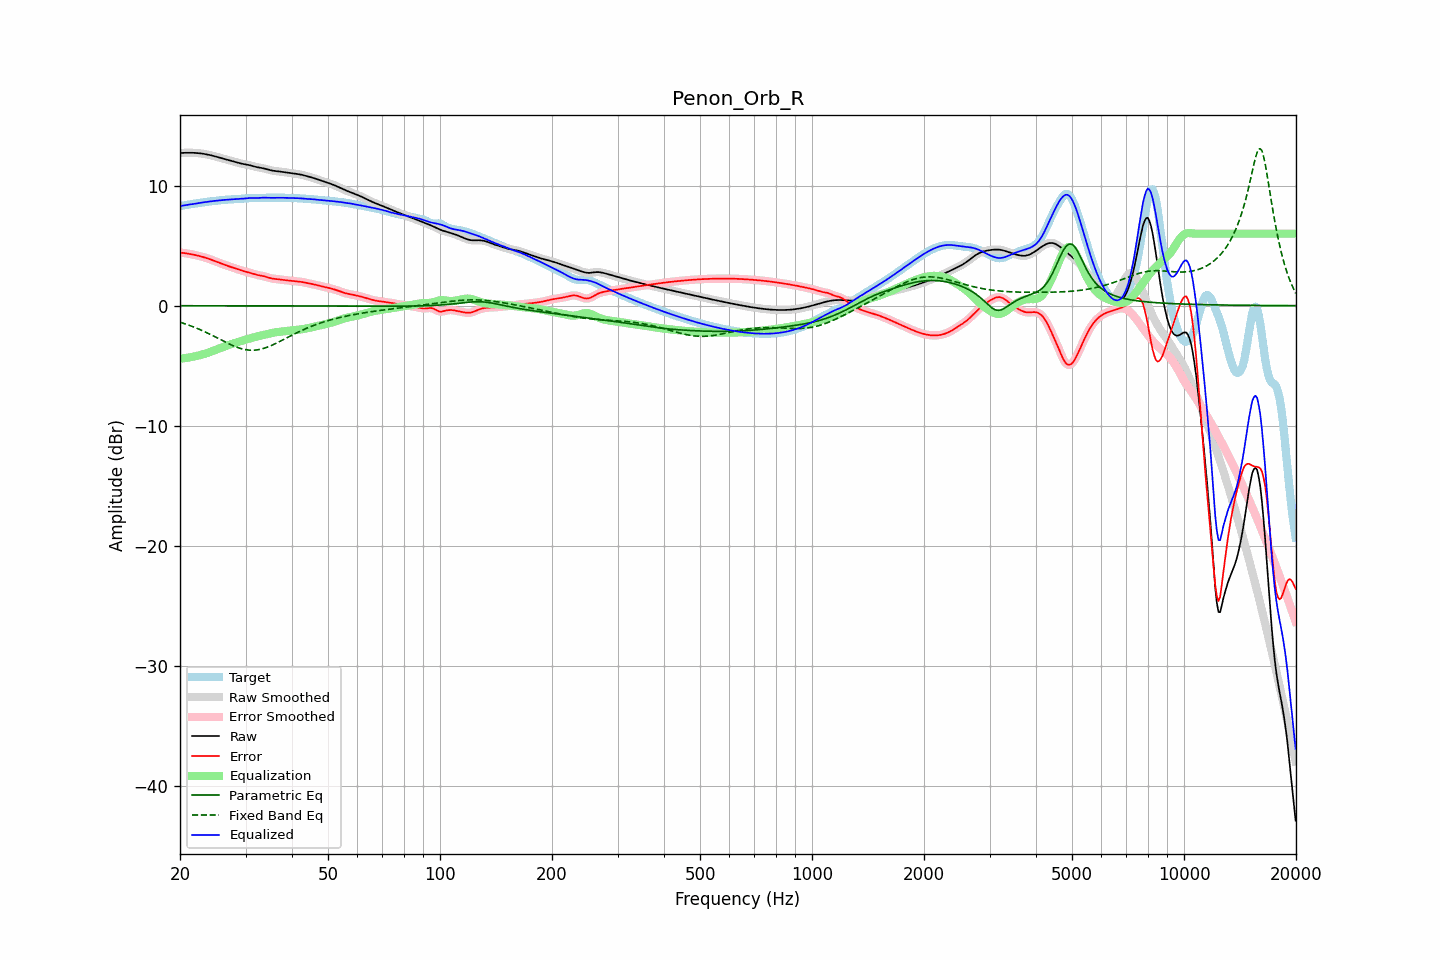

Source data for this figure (header and first rows):
frequency, raw, error, smoothed, error_smoothed, equalization, parametric_eq, fixed_band_eq, equalized_raw, equalized_smoothed, target
20.00, 12.71, 4.42, 12.71, 4.42, -4.42, -0.01, -1.38, 8.29, 8.29, 8.29
20.20, 12.72, 4.41, 12.72, 4.41, -4.40, -0.01, -1.42, 8.32, 8.32, 8.32
20.40, 12.73, 4.39, 12.73, 4.39, -4.39, -0.01, -1.47, 8.34, 8.34, 8.34
20.61, 12.73, 4.37, 12.73, 4.37, -4.37, -0.01, -1.51, 8.36, 8.36, 8.36
20.81, 12.73, 4.35, 12.73, 4.35, -4.35, -0.01, -1.56, 8.38, 8.38, 8.38
21.02, 12.74, 4.33, 12.74, 4.33, -4.33, -0.01, -1.60, 8.41, 8.41, 8.41
21.23, 12.74, 4.31, 12.74, 4.31, -4.31, -0.01, -1.65, 8.43, 8.43, 8.43
21.44, 12.73, 4.28, 12.73, 4.28, -4.28, -0.01, -1.70, 8.45, 8.45, 8.45
21.66, 12.73, 4.26, 12.73, 4.26, -4.26, -0.01, -1.75, 8.47, 8.47, 8.47
21.87, 12.73, 4.23, 12.72, 4.23, -4.23, -0.01, -1.80, 8.50, 8.50, 8.50
22.09, 12.72, 4.20, 12.72, 4.20, -4.20, -0.01, -1.86, 8.52, 8.52, 8.52
22.31, 12.71, 4.17, 12.71, 4.17, -4.17, -0.01, -1.91, 8.54, 8.54, 8.54
22.54, 12.69, 4.14, 12.69, 4.14, -4.14, -0.01, -1.97, 8.56, 8.56, 8.56
22.76, 12.68, 4.10, 12.68, 4.10, -4.10, -0.01, -2.03, 8.57, 8.57, 8.57
22.99, 12.66, 4.06, 12.66, 4.06, -4.06, -0.01, -2.09, 8.59, 8.59, 8.59
23.22, 12.64, 4.02, 12.64, 4.02, -4.02, -0.01, -2.15, 8.61, 8.61, 8.61
23.45, 12.61, 3.98, 12.61, 3.98, -3.98, -0.01, -2.21, 8.63, 8.63, 8.63
23.69, 12.59, 3.94, 12.59, 3.94, -3.94, -0.01, -2.28, 8.65, 8.65, 8.65
23.92, 12.56, 3.90, 12.56, 3.90, -3.89, -0.01, -2.34, 8.67, 8.67, 8.67
24.16, 12.53, 3.85, 12.53, 3.85, -3.85, -0.01, -2.41, 8.68, 8.68, 8.68
24.40, 12.50, 3.80, 12.50, 3.80, -3.80, -0.01, -2.47, 8.70, 8.70, 8.70
24.65, 12.46, 3.75, 12.46, 3.75, -3.75, -0.01, -2.54, 8.72, 8.72, 8.72
24.89, 12.42, 3.69, 12.42, 3.69, -3.69, -0.01, -2.61, 8.73, 8.73, 8.73
25.14, 12.39, 3.64, 12.39, 3.64, -3.64, -0.01, -2.68, 8.75, 8.75, 8.75
25.39, 12.35, 3.59, 12.35, 3.59, -3.59, -0.01, -2.75, 8.76, 8.76, 8.76
25.65, 12.31, 3.54, 12.31, 3.53, -3.54, -0.01, -2.81, 8.77, 8.77, 8.78
25.91, 12.27, 3.48, 12.27, 3.48, -3.49, -0.01, -2.88, 8.79, 8.79, 8.79
26.16, 12.24, 3.43, 12.24, 3.43, -3.44, -0.01, -2.95, 8.80, 8.80, 8.80
26.43, 12.20, 3.39, 12.20, 3.39, -3.39, -0.01, -3.02, 8.81, 8.81, 8.81
26.69, 12.16, 3.34, 12.16, 3.34, -3.34, -0.01, -3.09, 8.82, 8.82, 8.82
26.96, 12.13, 3.29, 12.13, 3.29, -3.30, -0.01, -3.15, 8.83, 8.83, 8.83
27.23, 12.09, 3.25, 12.09, 3.25, -3.25, -0.01, -3.22, 8.84, 8.84, 8.84
27.50, 12.06, 3.21, 12.06, 3.21, -3.21, -0.01, -3.28, 8.85, 8.85, 8.85
27.77, 12.02, 3.16, 12.02, 3.16, -3.16, -0.01, -3.34, 8.86, 8.86, 8.86
28.05, 11.98, 3.12, 11.98, 3.12, -3.12, -0.01, -3.39, 8.87, 8.87, 8.86
28.33, 11.94, 3.07, 11.94, 3.07, -3.07, -0.01, -3.44, 8.87, 8.87, 8.87
28.62, 11.91, 3.03, 11.91, 3.03, -3.03, -0.01, -3.49, 8.88, 8.88, 8.88
28.90, 11.87, 2.98, 11.87, 2.98, -2.98, -0.01, -3.54, 8.89, 8.89, 8.89
29.19, 11.84, 2.94, 11.84, 2.94, -2.94, -0.01, -3.58, 8.90, 8.90, 8.90
29.48, 11.81, 2.89, 11.81, 2.90, -2.90, -0.01, -3.61, 8.91, 8.91, 8.91
29.78, 11.78, 2.86, 11.78, 2.86, -2.86, -0.01, -3.65, 8.92, 8.92, 8.92
30.08, 11.76, 2.82, 11.76, 2.82, -2.82, -0.01, -3.67, 8.94, 8.94, 8.93
30.38, 11.73, 2.79, 11.73, 2.79, -2.78, -0.01, -3.69, 8.95, 8.95, 8.94
30.68, 11.71, 2.75, 11.70, 2.75, -2.75, -0.01, -3.70, 8.96, 8.96, 8.95
30.99, 11.67, 2.71, 11.67, 2.71, -2.71, -0.01, -3.71, 8.96, 8.96, 8.96
31.30, 11.64, 2.67, 11.64, 2.67, -2.67, -0.01, -3.71, 8.96, 8.96, 8.96
31.61, 11.60, 2.63, 11.60, 2.63, -2.64, -0.01, -3.71, 8.96, 8.96, 8.97
31.93, 11.56, 2.59, 11.56, 2.59, -2.60, -0.01, -3.70, 8.96, 8.96, 8.97
32.24, 11.53, 2.56, 11.53, 2.56, -2.57, -0.02, -3.68, 8.96, 8.96, 8.97
32.57, 11.50, 2.53, 11.51, 2.53, -2.54, -0.02, -3.66, 8.97, 8.97, 8.98
32.89, 11.48, 2.51, 11.48, 2.51, -2.50, -0.02, -3.63, 8.98, 8.98, 8.98
33.22, 11.46, 2.48, 11.46, 2.48, -2.47, -0.02, -3.60, 8.99, 8.99, 8.98
33.55, 11.43, 2.45, 11.43, 2.45, -2.44, -0.02, -3.56, 8.99, 8.99, 8.98
33.89, 11.40, 2.42, 11.40, 2.42, -2.41, -0.02, -3.52, 8.99, 8.99, 8.98
34.23, 11.36, 2.38, 11.36, 2.38, -2.37, -0.02, -3.47, 8.99, 8.99, 8.99
34.57, 11.32, 2.34, 11.32, 2.34, -2.34, -0.02, -3.42, 8.98, 8.98, 8.99
34.92, 11.29, 2.30, 11.29, 2.30, -2.31, -0.02, -3.37, 8.98, 8.98, 8.99
35.27, 11.26, 2.27, 11.26, 2.27, -2.28, -0.02, -3.31, 8.98, 8.98, 8.99
35.62, 11.23, 2.25, 11.24, 2.25, -2.25, -0.02, -3.25, 8.98, 8.98, 8.99
35.97, 11.22, 2.23, 11.22, 2.23, -2.23, -0.02, -3.19, 8.99, 8.99, 8.99
... 635 more rows
